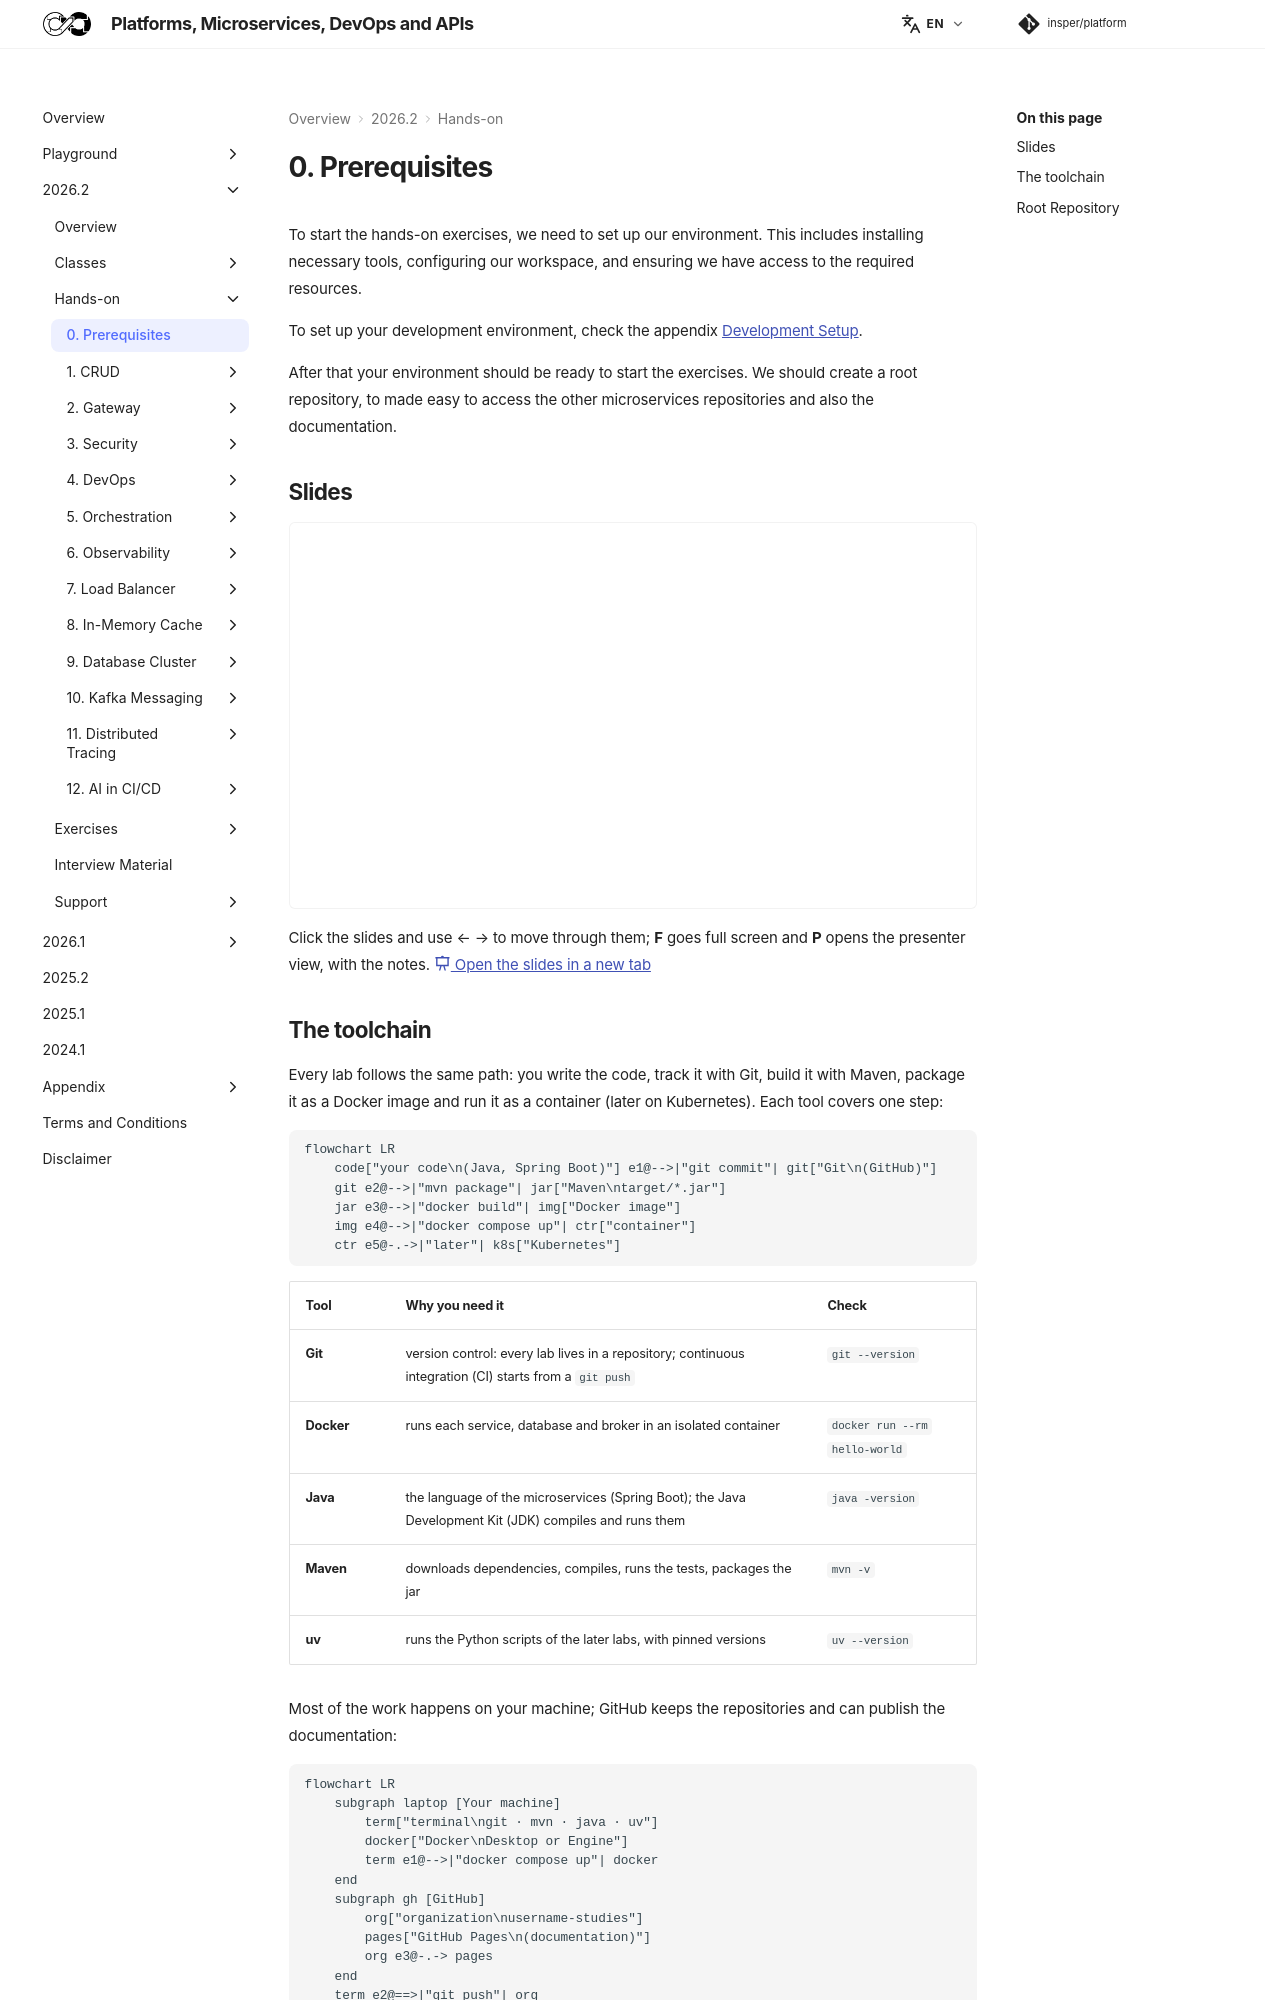

repository: Insper/platform · page: 2026.2/hands-on/0/index.html · generator: mkdocs


To start the hands-on exercises, we need to set up our environment. This includes installing necessary tools, configuring our workspace, and ensuring we have access to the required resources.

To set up your development environment, check the appendix [Development Setup](../../../appendix/development-setup.md).

After that your environment should be ready to start the exercises. We should create a root repository, to made easy to access the other microservices repositories and also the documentation.

## Slides

<div class="slides-embed">
  <iframe src="slides/prerequisites.html" title="Slides: hands-on 0 — prerequisites" loading="lazy" allowfullscreen></iframe>
</div>

Click the slides and use ← → to move through them; **F** goes full screen and **P** opens the presenter view, with the notes.
[:material-presentation: Open the slides in a new tab](slides/prerequisites.html){:target="_blank"}

## The toolchain

Every lab follows the same path: you write the code, track it with Git, build it with Maven, package it as a Docker image and run it as a container (later on Kubernetes). Each tool covers one step:

``` mermaid-sim
flowchart LR
    code["your code\n(Java, Spring Boot)"] e1@-->|"git commit"| git["Git\n(GitHub)"]
    git e2@-->|"mvn package"| jar["Maven\ntarget/*.jar"]
    jar e3@-->|"docker build"| img["Docker image"]
    img e4@-->|"docker compose up"| ctr["container"]
    ctr e5@-.->|"later"| k8s["Kubernetes"]
```

| Tool | Why you need it | Check |
|---|---|---|
| **Git** | version control: every lab lives in a repository; continuous integration (CI) starts from a `git push` | `git --version` |
| **Docker** | runs each service, database and broker in an isolated container | `docker run --rm hello-world` |
| **Java** | the language of the microservices (Spring Boot); the Java Development Kit (JDK) compiles and runs them | `java -version` |
| **Maven** | downloads dependencies, compiles, runs the tests, packages the jar | `mvn -v` |
| **uv** | runs the Python scripts of the later labs, with pinned versions | `uv --version` |

Most of the work happens on your machine; GitHub keeps the repositories and can publish the documentation:

``` mermaid-sim
flowchart LR
    subgraph laptop [Your machine]
        term["terminal\ngit · mvn · java · uv"]
        docker["Docker\nDesktop or Engine"]
        term e1@-->|"docker compose up"| docker
    end
    subgraph gh [GitHub]
        org["organization\nusername-studies"]
        pages["GitHub Pages\n(documentation)"]
        org e3@-.-> pages
    end
    term e2@==>|"git push"| org
```

Run the check in a **new** terminal (it sees the updated `PATH`) before the first lab. The appendix has the installation per operating system and the troubleshooting.

!!! warning "Maven and Java must agree"

    `mvn -v` must report the **same Java version** as `java -version`: Maven uses `JAVA_HOME`, which can point to a different JDK than the one on your `PATH`.
